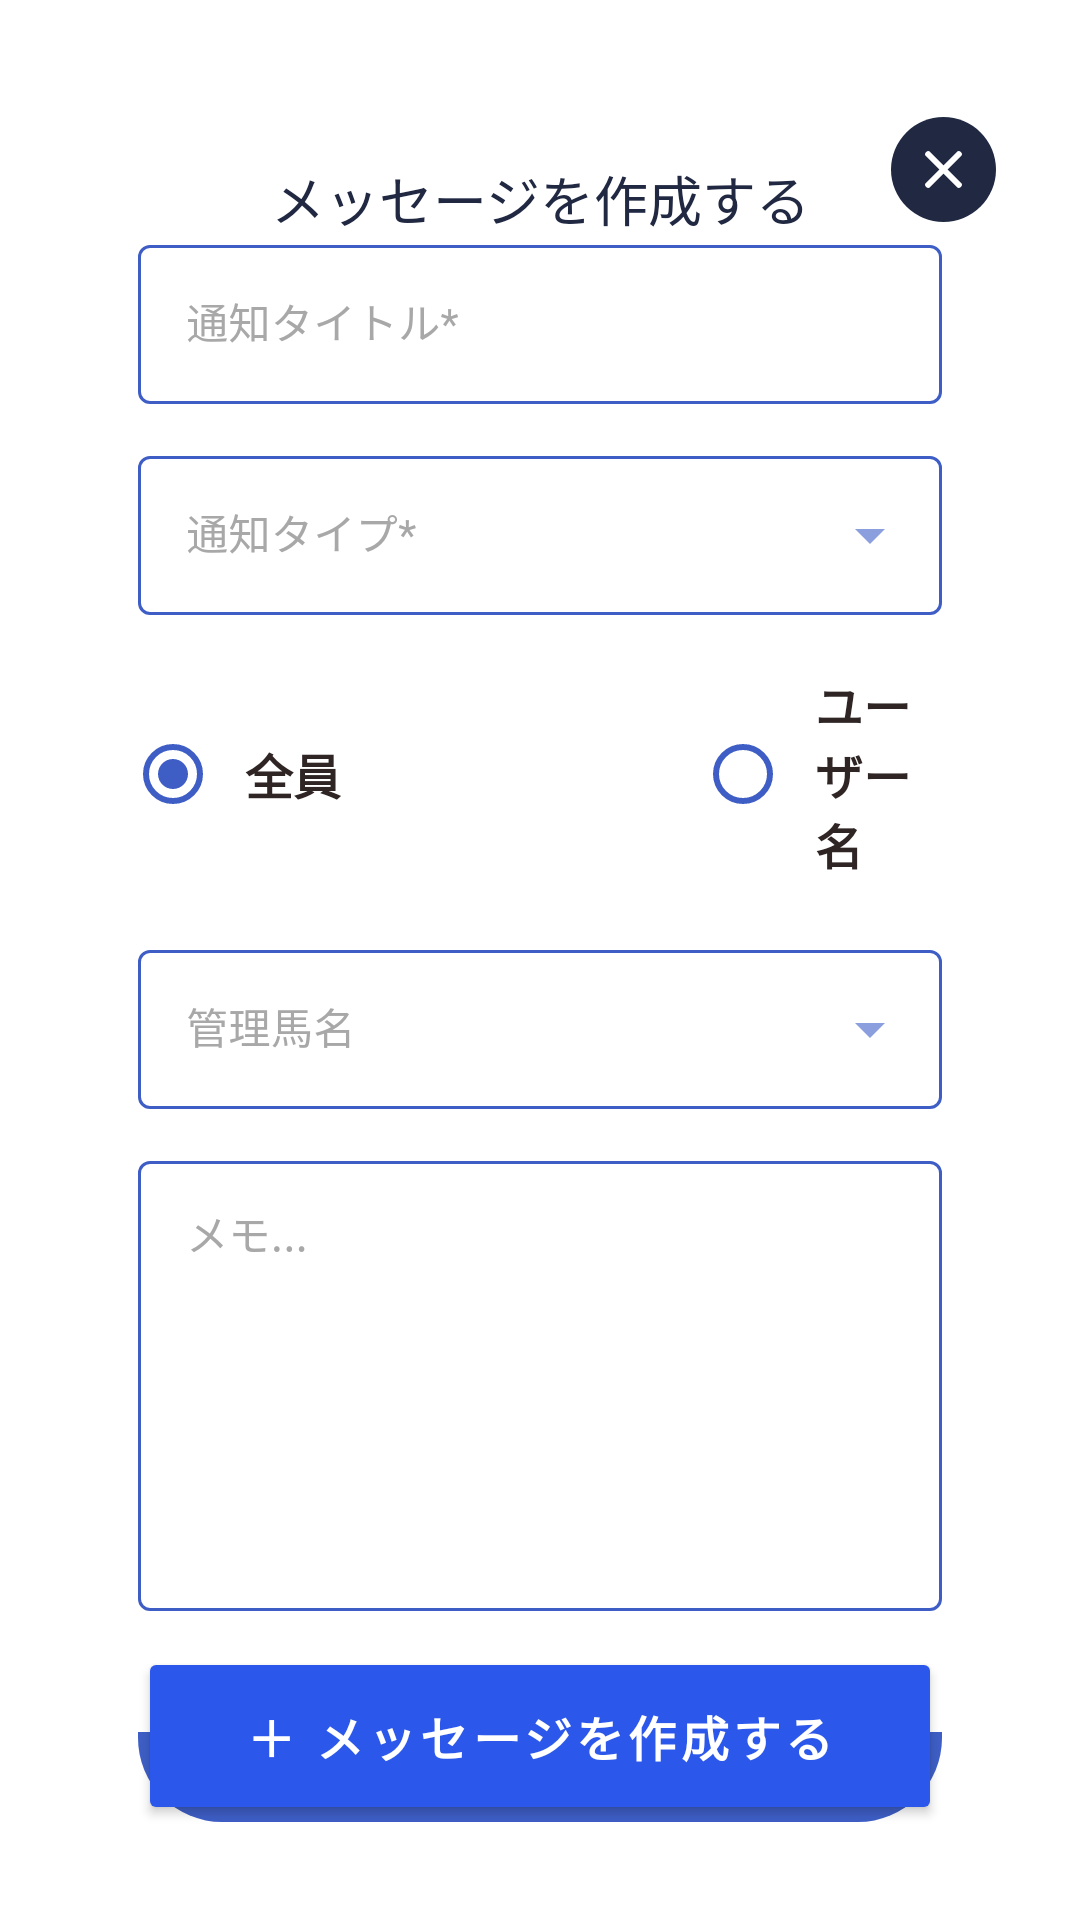

The Android layout XML behind this screen, and the referenced resources:
<!-- AndroidManifest.xml: application theme AppTheme -->
<!-- res/layout/dialog_send_message.xml -->
<?xml version="1.0" encoding="utf-8"?>
<ScrollView
    xmlns:android="http://schemas.android.com/apk/res/android"
    xmlns:app="http://schemas.android.com/apk/res-auto"
    xmlns:tools="http://schemas.android.com/tools"
    android:layout_height="match_parent"
    android:layout_width="match_parent"
    android:fillViewport="true"
    >
<androidx.constraintlayout.widget.ConstraintLayout

    android:layout_width="match_parent"
    android:layout_height="match_parent"
    tools:background="@color/colorPrimaryDark">

    <View
        android:id="@+id/back_white_bg"
        android:layout_width="0dp"
        android:layout_height="0dp"
        app:layout_constraintTop_toTopOf="@id/label_title"
        app:layout_constraintBottom_toBottomOf="@id/below_button_spacer"
        app:layout_constraintLeft_toLeftOf="parent"
        app:layout_constraintRight_toRightOf="parent"
        android:background="@drawable/shape_rounded_corners_10dp"
        android:backgroundTint="@android:color/white"
        android:layout_marginRight="16dp"
        android:layout_marginLeft="16dp"
        />

    <TextView
        android:id="@+id/label_title"
        android:layout_width="wrap_content"
        android:layout_height="wrap_content"
        app:layout_constrainedWidth="true"
        android:layout_marginLeft="16dp"
        android:layout_marginRight="16dp"
        android:fontFamily="@font/roboto_bold"
        android:gravity="center"
        android:text="メッセージを作成する"
        android:textSize="18sp"
        android:textColor="@color/colorPrimaryDark"
        app:layout_constraintBottom_toTopOf="@id/label_date"
        app:layout_constraintLeft_toLeftOf="parent"
        app:layout_constraintRight_toRightOf="parent"
        app:layout_constraintTop_toTopOf="parent"
        app:layout_constraintVertical_chainStyle="packed"
        android:paddingTop="26dp"
        android:paddingBottom="14dp"
        android:drawablePadding="10dp"
        />

    <TextView
        android:id="@+id/label_date"
        android:layout_width="wrap_content"
        android:layout_height="wrap_content"
        app:layout_constrainedWidth="true"
        android:layout_marginLeft="16dp"
        android:layout_marginRight="16dp"
        android:fontFamily="@font/roboto_bold"
        android:gravity="center"
        android:text="2021-08-27"
        android:textSize="18sp"
        android:textColor="@color/colorPrimaryDark"
        app:layout_constraintBottom_toTopOf="@id/flow_form"
        app:layout_constraintLeft_toLeftOf="parent"
        app:layout_constraintRight_toRightOf="parent"
        app:layout_constraintTop_toBottomOf="@id/label_title"
        android:paddingTop="4dp"
        android:paddingBottom="4dp"
        android:drawablePadding="10dp"
        android:visibility="gone"
        />

    <ImageButton
        android:id="@+id/ib_close_dialog"

        android:layout_width="35dp"
        android:layout_height="35dp"

        app:layout_constraintTop_toTopOf="@id/back_white_bg"
        app:layout_constraintRight_toRightOf="@id/back_white_bg"
        android:layout_marginRight="12dp"
        android:layout_marginTop="12dp"
        android:src="@drawable/ic_close"
        android:background="?selectableItemBackgroundBorderless"

        />

    <androidx.constraintlayout.helper.widget.Flow
        android:id="@+id/flow_form"
        android:layout_width="0dp"
        android:layout_height="wrap_content"
        android:orientation="vertical"
        app:layout_constraintTop_toBottomOf="@id/label_date"
        app:layout_constraintBottom_toBottomOf="parent"
        app:layout_constraintLeft_toLeftOf="parent"
        app:layout_constraintRight_toRightOf="parent"
        app:constraint_referenced_ids="til_message_title,til_notification_type,rg_send_group,til_username,til_horse_name,til_notes,btn_record_condition,below_button_spacer"
        android:layout_marginLeft="46dp"
        android:layout_marginRight="46dp"
        app:flow_verticalGap="12dp"
        />

    <com.google.android.material.textfield.TextInputLayout
        android:id="@+id/til_message_title"
        android:layout_width="0dp"
        android:layout_height="wrap_content"
        android:hint="通知タイトル*"
        style="@style/InbloTextInputLayout"
        >

        <com.google.android.material.textfield.TextInputEditText
            android:id="@+id/et_message_title"
            style="@style/InbloTextInputEditText"
            android:layout_width="match_parent"
            android:layout_height="wrap_content"
            android:inputType="text"
            android:imeOptions="actionNext"
            android:textColorHighlight="@color/colorPrimary"
            />
    </com.google.android.material.textfield.TextInputLayout>

    <RadioGroup
        android:id="@+id/rg_send_group"
        android:checkedButton="@+id/radio_button_1"
        android:layout_width="0dp"
        android:layout_height="wrap_content"
        android:orientation="horizontal"
        android:translationX="-4.5dp"
        >
        <RadioButton
            android:id="@+id/rb_everyone"
            android:layout_width="wrap_content"
            android:layout_height="match_parent"
            style="@style/InbloRadioButton"
            android:text="全員"
            android:checked="true"
            />


        <RadioButton
            android:id="@+id/rb_username"
            android:layout_width="wrap_content"
            android:layout_height="match_parent"
            style="@style/InbloRadioButton"
            android:text="ユーザー名"/>
    </RadioGroup>


    <com.google.android.material.textfield.TextInputLayout
        android:id="@+id/til_username"
        android:layout_width="0dp"
        android:layout_height="wrap_content"
        android:hint="ユーザー名*"
        style="@style/InbloTextInputLayoutAutocomplete"
        android:visibility="gone"
        >
        <com.google.android.material.textfield.MaterialAutoCompleteTextView
            android:id="@+id/ac_username"
            style="@style/InbloTextInputEditText"
            android:layout_width="match_parent"
            android:layout_height="wrap_content"
            android:inputType="text"
            android:imeOptions="actionNext"
            android:textColorHighlight="@color/colorPrimary"
            android:focusable="false"
            android:clickable="false"
            android:tag=""
            />
    </com.google.android.material.textfield.TextInputLayout>

    <com.google.android.material.textfield.TextInputLayout
        android:id="@+id/til_notification_type"
        android:layout_width="0dp"
        android:layout_height="wrap_content"
        android:hint="通知タイプ*"
        style="@style/InbloTextInputLayoutAutocomplete"
        >


        <com.google.android.material.textfield.MaterialAutoCompleteTextView
            android:id="@+id/ac_notification_type"
            style="@style/InbloTextInputEditText"
            android:layout_width="match_parent"
            android:layout_height="wrap_content"
            android:inputType="text"
            android:imeOptions="actionNext"
            android:textColorHighlight="@color/colorPrimary"
            android:focusable="false"
            android:clickable="false"
            android:tag=""
            />
    </com.google.android.material.textfield.TextInputLayout>

    <com.google.android.material.textfield.TextInputLayout
        android:id="@+id/til_horse_name"
        android:layout_width="0dp"
        android:layout_height="wrap_content"
        android:hint="管理馬名"
        style="@style/InbloTextInputLayoutAutocomplete"
        >


        <com.google.android.material.textfield.MaterialAutoCompleteTextView
            android:id="@+id/ac_horse_name"
            style="@style/InbloTextInputEditText"
            android:layout_width="match_parent"
            android:layout_height="wrap_content"
            android:inputType="text"
            android:imeOptions="actionNext"
            android:textColorHighlight="@color/colorPrimary"
            android:focusable="false"
            android:clickable="false"
            android:tag=""
            />
    </com.google.android.material.textfield.TextInputLayout>





    <com.google.android.material.textfield.TextInputLayout
        android:id="@+id/til_notes"
        android:layout_width="0dp"
        android:layout_height="wrap_content"
        android:hint="メモ..."
        style="@style/InbloTextInputLayout"
        >

        <com.google.android.material.textfield.TextInputEditText
            android:id="@+id/et_notes"
            style="@style/InbloTextInputEditText"
            android:layout_width="match_parent"
            android:layout_height="150dp"
            android:inputType="textMultiLine"
            android:imeOptions="actionNext"
            android:textColorHighlight="@color/colorPrimary"
            android:gravity="left|top"
            android:lines="10"

            />
    </com.google.android.material.textfield.TextInputLayout>


    <View
        app:layout_constraintTop_toBottomOf="@id/btn_record_condition"
        app:layout_constraintLeft_toLeftOf="@id/btn_record_condition"
        app:layout_constraintRight_toRightOf="@id/btn_record_condition"
        app:layout_constraintBottom_toBottomOf="@id/btn_record_condition"
        style="@style/InbloButtonMainShadow"
        />
    <Button
        android:id="@+id/btn_record_condition"
        android:layout_width="0dp"
        android:layout_height="wrap_content"
        android:text="＋ メッセージを作成する"
        style="@style/InbloButtonMain"
        />

    <View
        android:id="@+id/below_button_spacer"
        android:layout_width="0dp"
        android:layout_height="10dp"
        />

</androidx.constraintlayout.widget.ConstraintLayout>
</ScrollView>
<!-- resources referenced by this layout -->
<resources>
  <color name="colorPrimary">#3E5EC6</color>
  <color name="colorPrimaryDark">#202842</color>
  <!-- drawable shape_rounded_corners_10dp (drawable) -->
  <?xml version="1.0" encoding="utf-8"?>
  <shape xmlns:android="http://schemas.android.com/apk/res/android"
      android:shape="rectangle"
      >
  
      <corners
          android:radius="10dp"
          />
  
  
  </shape>
  <style name="InbloButtonMainShadow">
          <item name="android:layout_width">0dp</item>
          <item name="android:layout_height">30dp</item>
          <item name="android:background">@drawable/shape_button_main</item>
          <item name="android:translationY">-16dp</item>
      </style>
  <style name="InbloRadioButton">
          <item name="android:minWidth">190dp</item>
          <item name="android:textColor">@color/colorBlackText</item>
          <item name="android:textSize">16sp</item>
          <item name="buttonTint">@color/colorPrimary</item>
          <item name="android:textStyle">bold</item>
          <item name="android:fontFamily">@font/hiragino_kaku_gothic_std</item>
          <item name="android:paddingLeft">8dp</item>
      </style>
  <style name="InbloTextInputEditText">
          <item name="android:textColor">@color/colorBlackText</item>
          <item name="android:fontFamily">@font/hiragino_kaku_gothic_std</item>
          <item name="android:textSize">14sp</item>
          <item name="singleLine">true</item>
          <item name="android:maxLines">1</item>
      </style>
  <style name="InbloTextInputLayout" parent="Widget.MaterialComponents.TextInputLayout.OutlinedBox">
          <item name="boxStrokeColor">@color/color_states_outlined_text_box</item>
          <item name="android:textColorHint">@color/colorTextHint</item>
          <item name="colorOnSurface">@color/colorPrimary</item>
          <item name="hintTextColor">@color/color_states_hint_edit_text</item>
          <item name="boxStrokeWidthFocused">1dp</item>
      </style>
  <style name="InbloTextInputLayoutAutocomplete" parent="Widget.MaterialComponents.TextInputLayout.OutlinedBox.ExposedDropdownMenu">
          <item name="boxStrokeColor">@color/color_states_outlined_text_box</item>
          <item name="android:textColorHint">@color/colorTextHint</item>
          <item name="colorOnSurface">@color/colorPrimary</item>
          <item name="hintTextColor">@color/color_states_hint_edit_text</item>
          <item name="boxStrokeWidthFocused">1dp</item>
      </style>
  <style name="AppTheme" parent="Theme.MaterialComponents.Light.NoActionBar">
          <item name="colorPrimary">@color/colorPrimary</item>
          <item name="colorPrimaryDark">@color/colorPrimaryDark</item>
          <item name="colorAccent">@color/colorAccent</item>
          <item name="colorOnSurface">@color/colorPrimary</item>
          <item name="colorControlHighlight">@color/colorPrimaryAlpha50</item>
      </style>
  <style name="ButtonMainAppearance">
          <item name="cornerFamily">rounded</item>
          <item name="cornerSizeTopLeft">28dp</item>
          <item name="cornerSizeBottomLeft">28dp</item>
          <item name="cornerSizeTopRight">28dp</item>
          <item name="cornerSizeBottomRight">28dp</item>
      </style>
  <!-- drawable shape_button_main (drawable) -->
  <layer-list xmlns:android="http://schemas.android.com/apk/res/android">
      <item>
          <shape android:shape="rectangle">
  
          </shape>
      </item>
      <item
          android:bottom="0dp"
          android:top="-510dp">
          <shape android:shape="rectangle">
              <solid android:color="@color/colorPrimary" />
              <corners android:radius="28dp" />
  
          </shape>
      </item>
  </layer-list>
  <color name="colorBlackText">#2F2525</color>
  <color name="colorTextHint">#A8A8A8</color>
  <color name="colorAccent">@color/colorPrimaryDark</color>
  <color name="colorPrimaryAlpha50">#803E5EC6</color>
</resources>
